pico-8 play session: no input (idle), after a click and taps of 🅾, ❎, 🅾+❎, 🅾 in the second before t = 0

[t = 1 s] idle ~1s (no d-pad/buttons)
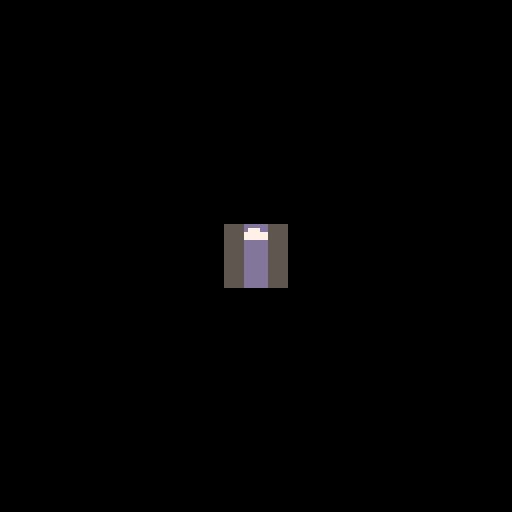

pico-8 cartridge
version 4
__lua__
function _init()
 cls()
 switch_state=0
 train={{64,8},{72,8},{80,8}}
end

function move_segment(s,dir)
 spd=dir*2
 if s[2]==8 then--topside
  if s[1]==112 then --topright
   s[2]+=spd
  else
   s[1]+=spd
  end
 else
 if s[1]==112 then --right
  if s[2]==112 then --botright
   s[1]-=spd
  else
   s[2]+=spd
  end
 else
 if s[2]==112 then --bot
  if s[1]==8 then --bot side
   s[2]-=spd
  else
   s[1]-=spd
  end
 else
 if s[1]==8 then --left side
  if s[2]==8 then --topleft
   s[1]+=spd
   else
   s[2]-=spd
  end
end
end
end
end
end

function adv_switch()
 if switch_state<1 then
  switch_state+=1
 else
  switch_state=0
 end
end

function move_train()
 for t in all(train) do
  move_segment(t,switch_state)
 end
end

function _update()
 if btn(4) then
  adv_switch()
 end
 move_train()
end

function draw_train()
 local len=count(train)
 for t=1,len do
  if t==1 then
   sprite=11
  else
  if t==len then
   sprite=13
  else
   sprite=12
  end
  end
  spr(sprite,train[t][1],train[t][2])
end
end

function draw_switch()
 if switch_state==1 then
  sspr(0,16,16,16,56,56,16,16)
 else
  sspr(64,16,16,16,56,56,16,16)
 end
end

function _draw()
 map(0,0,0,0,16,16)
 draw_switch()
 draw_train()
end
__gfx__
00000000000000000000000000000000000000000000000000000000000000000000000000000000000000000000000000000000000000000000000000000000
00000000000000000000000000000000000000000000000000000000000000000000000000000000000000000000000000000000000000000000000000000000
00000000000000000000000000000000000000000000000000000000000000000000000000000000000000000000000000000000000000000000000000000000
00000000000000000000000000000000000000000000000000000000000000000000000000000000000000000000000000000000000000000000000000000000
00000000000000000000000000000000000000000000000000000000000000000000000000000000000000000000000000000000000000000000000000000000
00000000000000000000000000000000000000000000000000000000000000000000000000000000000000000000000000000000000000000000000000000000
00000000000000000000000000000000000000000000000000000000000000000000000000000000000000000000000000000000000000000000000000000000
00000000000000000000000000000000000000000000000000000000000000000000000000000000000000000000000000000000000000000000000000000000
00000000000000000000000000000000000000000000000000000000000000000000000000000000000000000000000000000000000000000000000000000000
00000000000000000000000000000000000000000000000000000000000000000000000000000000000000000000000000000000000000000000000000000000
00000000000000000000000000000000000000000000000000000000000000000000000000000000000000000000000000000000000000000000000000000000
00000000000000000000000000000000000000000000000000000000000000000000000000000000000000000000000000000000000000000000000000000000
00000000000000000000000000000000000000000000000000000000000000000000000000000000000000000000000000000000000000000000000000000000
00000000000000000000000000000000000000000000000000000000000000000000000000000000000000000000000000000000000000000000000000000000
00000000000000000000000000000000000000000000000000000000000000000000000000000000000000000000000000000000000000000000000000000000
00000000000000000000000000000000000000000000000000000000000000000000000000000000000000000000000000000000000000000000000000000000
55555dddddd555550000000000000000000000000000000000000000000000000000000000000000000000000000000000000000000000000000000000000000
55555d777dd555550000000000000000000000000000000000000000000000000000000000000000000000000000000000000000000000000000000000000000
55555777777555550000000000000000000000000000000000000000000000000000000000000000000000000000000000000000000000000000000000000000
55555777777555550000000000000000000000000000000000000000000000000000000000000000000000000000000000000000000000000000000000000000
55555dddddd555550000000000000000000000000000000000000000000000000000000000000000000000000000000000000000000000000000000000000000
55555dddddd555550000000000000000000000000000000000000000000000000000000000000000000000000000000000000000000000000000000000000000
55555dddddd555550000000000000000000000000000000000000000000000000000000000000000000000000000000000000000000000000000000000000000
55555dddddd555550000000000000000000000000000000000000000000000000000000000000000000000000000000000000000000000000000000000000000
55555dddddd555550000000000000000000000000000000000000000000000000000000000000000000000000000000000000000000000000000000000000000
55555dddddd555550000000000000000000000000000000000000000000000000000000000000000000000000000000000000000000000000000000000000000
55555dddddd555550000000000000000000000000000000000000000000000000000000000000000000000000000000000000000000000000000000000000000
55555dddddd555550000000000000000000000000000000000000000000000000000000000000000000000000000000000000000000000000000000000000000
55555dddddd555550000000000000000000000000000000000000000000000000000000000000000000000000000000000000000000000000000000000000000
55555dddddd555550000000000000000000000000000000000000000000000000000000000000000000000000000000000000000000000000000000000000000
55555dddddd555550000000000000000000000000000000000000000000000000000000000000000000000000000000000000000000000000000000000000000
55555dddddd555550000000000000000000000000000000000000000000000000000000000000000000000000000000000000000000000000000000000000000
00000000000000000000000000000000000000000000000000000000000000000000000000000000000000000000000000000000000000000000000000000000
00000000000000000000000000000000000000000000000000000000000000000000000000000000000000000000000000000000000000000000000000000000
00000000000000000000000000000000000000000000000000000000000000000000000000000000000000000000000000000000000000000000000000000000
00000000000000000000000000000000000000000000000000000000000000000000000000000000000000000000000000000000000000000000000000000000
00000000000000000000000000000000000000000000000000000000000000000000000000000000000000000000000000000000000000000000000000000000
00000000000000000000000000000000000000000000000000000000000000000000000000000000000000000000000000000000000000000000000000000000
00000000000000000000000000000000000000000000000000000000000000000000000000000000000000000000000000000000000000000000000000000000
00000000000000000000000000000000000000000000000000000000000000000000000000000000000000000000000000000000000000000000000000000000
00000000000000000000000000000000000000000000000000000000000000000000000000000000000000000000000000000000000000000000000000000000
00000000000000000000000000000000000000000000000000000000000000000000000000000000000000000000000000000000000000000000000000000000
00000000000000000000000000000000000000000000000000000000000000000000000000000000000000000000000000000000000000000000000000000000
00000000000000000000000000000000000000000000000000000000000000000000000000000000000000000000000000000000000000000000000000000000
00000000000000000000000000000000000000000000000000000000000000000000000000000000000000000000000000000000000000000000000000000000
00000000000000000000000000000000000000000000000000000000000000000000000000000000000000000000000000000000000000000000000000000000
00000000000000000000000000000000000000000000000000000000000000000000000000000000000000000000000000000000000000000000000000000000
00000000000000000000000000000000000000000000000000000000000000000000000000000000000000000000000000000000000000000000000000000000
00000000000000000000000000000000000000000000000000000000000000000000000000000000000000000000000000000000000000000000000000000000
00000000000000000000000000000000000000000000000000000000000000000000000000000000000000000000000000000000000000000000000000000000
00000000000000000000000000000000000000000000000000000000000000000000000000000000000000000000000000000000000000000000000000000000
00000000000000000000000000000000000000000000000000000000000000000000000000000000000000000000000000000000000000000000000000000000
00000000000000000000000000000000000000000000000000000000000000000000000000000000000000000000000000000000000000000000000000000000
00000000000000000000000000000000000000000000000000000000000000000000000000000000000000000000000000000000000000000000000000000000
00000000000000000000000000000000000000000000000000000000000000000000000000000000000000000000000000000000000000000000000000000000
00000000000000000000000000000000000000000000000000000000000000000000000000000000000000000000000000000000000000000000000000000000
00000000000000000000000000000000000000000000000000000000000000000000000000000000000000000000000000000000000000000000000000000000
00000000000000000000000000000000000000000000000000000000000000000000000000000000000000000000000000000000000000000000000000000000
00000000000000000000000000000000000000000000000000000000000000000000000000000000000000000000000000000000000000000000000000000000
00000000000000000000000000000000000000000000000000000000000000000000000000000000000000000000000000000000000000000000000000000000
00000000000000000000000000000000000000000000000000000000000000000000000000000000000000000000000000000000000000000000000000000000
00000000000000000000000000000000000000000000000000000000000000000000000000000000000000000000000000000000000000000000000000000000
00000000000000000000000000000000000000000000000000000000000000000000000000000000000000000000000000000000000000000000000000000000
00000000000000000000000000000000000000000000000000000000000000000000000000000000000000000000000000000000000000000000000000000000
00000000000000000000000000000000000000000000000000000000000000000000000000000000000000000000000000000000000000000000000000000000
00000000000000000000000000000000000000000000000000000000000000000000000000000000000000000000000000000000000000000000000000000000
00000000000000000000000000000000000000000000000000000000000000000000000000000000000000000000000000000000000000000000000000000000
00000000000000000000000000000000000000000000000000000000000000000000000000000000000000000000000000000000000000000000000000000000
00000000000000000000000000000000000000000000000000000000000000000000000000000000000000000000000000000000000000000000000000000000
00000000000000000000000000000000000000000000000000000000000000000000000000000000000000000000000000000000000000000000000000000000
00000000000000000000000000000000000000000000000000000000000000000000000000000000000000000000000000000000000000000000000000000000
00000000000000000000000000000000000000000000000000000000000000000000000000000000000000000000000000000000000000000000000000000000
00000000000000000000000000000000000000000000000000000000000000000000000000000000000000000000000000000000000000000000000000000000
00000000000000000000000000000000000000000000000000000000000000000000000000000000000000000000000000000000000000000000000000000000
00000000000000000000000000000000000000000000000000000000000000000000000000000000000000000000000000000000000000000000000000000000
00000000000000000000000000000000000000000000000000000000000000000000000000000000000000000000000000000000000000000000000000000000
00000000000000000000000000000000000000000000000000000000000000000000000000000000000000000000000000000000000000000000000000000000
00000000000000000000000000000000000000000000000000000000000000000000000000000000000000000000000000000000000000000000000000000000
00000000000000000000000000000000000000000000000000000000000000000000000000000000000000000000000000000000000000000000000000000000
00000000000000000000000000000000000000000000000000000000000000000000000000000000000000000000000000000000000000000000000000000000
00000000000000000000000000000000000000000000000000000000000000000000000000000000000000000000000000000000000000000000000000000000
00000000000000000000000000000000000000000000000000000000000000000000000000000000000000000000000000000000000000000000000000000000
00000000000000000000000000000000000000000000000000000000000000000000000000000000000000000000000000000000000000000000000000000000
00000000000000000000000000000000000000000000000000000000000000000000000000000000000000000000000000000000000000000000000000000000
00000000000000000000000000000000000000000000000000000000000000000000000000000000000000000000000000000000000000000000000000000000
00000000000000000000000000000000000000000000000000000000000000000000000000000000000000000000000000000000000000000000000000000000
00000000000000000000000000000000000000000000000000000000000000000000000000000000000000000000000000000000000000000000000000000000
00000000000000000000000000000000000000000000000000000000000000000000000000000000000000000000000000000000000000000000000000000000
00000000000000000000000000000000000000000000000000000000000000000000000000000000000000000000000000000000000000000000000000000000
00000000000000000000000000000000000000000000000000000000000000000000000000000000000000000000000000000000000000000000000000000000
00000000000000000000000000000000000000000000000000000000000000000000000000000000000000000000000000000000000000000000000000000000
00000000000000000000000000000000000000000000000000000000000000000000000000000000000000000000000000000000000000000000000000000000
00000000000000000000000000000000000000000000000000000000000000000000000000000000000000000000000000000000000000000000000000000000
00000000000000000000000000000000000000000000000000000000000000000000000000000000000000000000000000000000000000000000000000000000
00000000000000000000000000000000000000000000000000000000000000000000000000000000000000000000000000000000000000000000000000000000
00000000000000000000000000000000000000000000000000000000000000000000000000000000000000000000000000000000000000000000000000000000
00000000000000000000000000000000000000000000000000000000000000000000000000000000000000000000000000000000000000000000000000000000
00000000000000000000000000000000000000000000000000000000000000000000000000000000000000000000000000000000000000000000000000000000
00000000000000000000000000000000000000000000000000000000000000000000000000000000000000000000000000000000000000000000000000000000
00000000000000000000000000000000000000000000000000000000000000000000000000000000000000000000000000000000000000000000000000000000
00000000000000000000000000000000000000000000000000000000000000000000000000000000000000000000000000000000000000000000000000000000
00000000000000000000000000000000000000000000000000000000000000000000000000000000000000000000000000000000000000000000000000000000
00000000000000000000000000000000000000000000000000000000000000000000000000000000000000000000000000000000000000000000000000000000
00000000000000000000000000000000000000000000000000000000000000000000000000000000000000000000000000000000000000000000000000000000
00000000000000000000000000000000000000000000000000000000000000000000000000000000000000000000000000000000000000000000000000000000
00000000000000000000000000000000000000000000000000000000000000000000000000000000000000000000000000000000000000000000000000000000
00000000000000000000000000000000000000000000000000000000000000000000000000000000000000000000000000000000000000000000000000000000
00000000000000000000000000000000000000000000000000000000000000000000000000000000000000000000000000000000000000000000000000000000
00000000000000000000000000000000000000000000000000000000000000000000000000000000000000000000000000000000000000000000000000000000
00000000000000000000000000000000000000000000000000000000000000000000000000000000000000000000000000000000000000000000000000000000
00000000000000000000000000000000000000000000000000000000000000000000000000000000000000000000000000000000000000000000000000000000
00000000000000000000000000000000000000000000000000000000000000000000000000000000000000000000000000000000000000000000000000000000
00000000000000000000000000000000000000000000000000000000000000000000000000000000000000000000000000000000000000000000000000000000
00000000000000000000000000000000000000000000000000000000000000000000000000000000000000000000000000000000000000000000000000000000
00000000000000000000000000000000000000000000000000000000000000000000000000000000000000000000000000000000000000000000000000000000
00000000000000000000000000000000000000000000000000000000000000000000000000000000000000000000000000000000000000000000000000000000
00000000000000000000000000000000000000000000000000000000000000000000000000000000000000000000000000000000000000000000000000000000
00000000000000000000000000000000000000000000000000000000000000000000000000000000000000000000000000000000000000000000000000000000
00000000000000000000000000000000000000000000000000000000000000000000000000000000000000000000000000000000000000000000000000000000
00000000000000000000000000000000000000000000000000000000000000000000000000000000000000000000000000000000000000000000000000000000
00000000000000000000000000000000000000000000000000000000000000000000000000000000000000000000000000000000000000000000000000000000
00000000000000000000000000000000000000000000000000000000000000000000000000000000000000000000000000000000000000000000000000000000
00000000000000000000000000000000000000000000000000000000000000000000000000000000000000000000000000000000000000000000000000000000
00000000000000000000000000000000000000000000000000000000000000000000000000000000000000000000000000000000000000000000000000000000
00000000000000000000000000000000000000000000000000000000000000000000000000000000000000000000000000000000000000000000000000000000
00000000000000000000000000000000000000000000000000000000000000000000000000000000000000000000000000000000000000000000000000000000
00000000000000000000000000000000000000000000000000000000000000000000000000000000000000000000000000000000000000000000000000000000
00000000000000000000000000000000000000000000000000000000000000000000000000000000000000000000000000000000000000000000000000000000
__gff__
0000000000000000000000000000000000000000000000000000000000000000000000000000000000000000000000000000000000000000000000000000000000000000000000000000000000000000000000000000000000000000000000000000000000000000000000000000000000000000000000000000000000000000
0000000000000000000000000000000000000000000000000000000000000000000000000000000000000000000000000000000000000000000000000000000000000000000000000000000000000000000000000000000000000000000000000000000000000000000000000000000000000000000000000000000000000000
__map__
0000000000000000000000000000000000000000000000000000000000000000000000000000000000000000000000000000000000000000000000000000000000000000000000000000000000000000000000000000000000000000000000000000000000000000000000000000000000000000000000000000000000000000
0000000000000000000000000000000000000000000000000000000000000000000000000000000000000000000000000000000000000000000000000000000000000000000000000000000000000000000000000000000000000000000000000000000000000000000000000000000000000000000000000000000000000000
0000000000000000000000000000000000000000000000000000000000000000000000000000000000000000000000000000000000000000000000000000000000000000000000000000000000000000000000000000000000000000000000000000000000000000000000000000000000000000000000000000000000000000
0000000000000000000000000000000000000000000000000000000000000000000000000000000000000000000000000000000000000000000000000000000000000000000000000000000000000000000000000000000000000000000000000000000000000000000000000000000000000000000000000000000000000000
0000000000000000000000000000000000000000000000000000000000000000000000000000000000000000000000000000000000000000000000000000000000000000000000000000000000000000000000000000000000000000000000000000000000000000000000000000000000000000000000000000000000000000
0000000000000000000000000000000000000000000000000000000000000000000000000000000000000000000000000000000000000000000000000000000000000000000000000000000000000000000000000000000000000000000000000000000000000000000000000000000000000000000000000000000000000000
0000000000000000000000000000000000000000000000000000000000000000000000000000000000000000000000000000000000000000000000000000000000000000000000000000000000000000000000000000000000000000000000000000000000000000000000000000000000000000000000000000000000000000
0000000000000000000000000000000000000000000000000000000000000000000000000000000000000000000000000000000000000000000000000000000000000000000000000000000000000000000000000000000000000000000000000000000000000000000000000000000000000000000000000000000000000000
0000000000000000000000000000000000000000000000000000000000000000000000000000000000000000000000000000000000000000000000000000000000000000000000000000000000000000000000000000000000000000000000000000000000000000000000000000000000000000000000000000000000000000
0000000000000000000000000000000000000000000000000000000000000000000000000000000000000000000000000000000000000000000000000000000000000000000000000000000000000000000000000000000000000000000000000000000000000000000000000000000000000000000000000000000000000000
0000000000000000000000000000000000000000000000000000000000000000000000000000000000000000000000000000000000000000000000000000000000000000000000000000000000000000000000000000000000000000000000000000000000000000000000000000000000000000000000000000000000000000
0000000000000000000000000000000000000000000000000000000000000000000000000000000000000000000000000000000000000000000000000000000000000000000000000000000000000000000000000000000000000000000000000000000000000000000000000000000000000000000000000000000000000000
0000000000000000000000000000000000000000000000000000000000000000000000000000000000000000000000000000000000000000000000000000000000000000000000000000000000000000000000000000000000000000000000000000000000000000000000000000000000000000000000000000000000000000
0000000000000000000000000000000000000000000000000000000000000000000000000000000000000000000000000000000000000000000000000000000000000000000000000000000000000000000000000000000000000000000000000000000000000000000000000000000000000000000000000000000000000000
0000000000000000000000000000000000000000000000000000000000000000000000000000000000000000000000000000000000000000000000000000000000000000000000000000000000000000000000000000000000000000000000000000000000000000000000000000000000000000000000000000000000000000
0000000000000000000000000000000000000000000000000000000000000000000000000000000000000000000000000000000000000000000000000000000000000000000000000000000000000000000000000000000000000000000000000000000000000000000000000000000000000000000000000000000000000000
0000000000000000000000000000000000000000000000000000000000000000000000000000000000000000000000000000000000000000000000000000000000000000000000000000000000000000000000000000000000000000000000000000000000000000000000000000000000000000000000000000000000000000
0000000000000000000000000000000000000000000000000000000000000000000000000000000000000000000000000000000000000000000000000000000000000000000000000000000000000000000000000000000000000000000000000000000000000000000000000000000000000000000000000000000000000000
0000000000000000000000000000000000000000000000000000000000000000000000000000000000000000000000000000000000000000000000000000000000000000000000000000000000000000000000000000000000000000000000000000000000000000000000000000000000000000000000000000000000000000
0000000000000000000000000000000000000000000000000000000000000000000000000000000000000000000000000000000000000000000000000000000000000000000000000000000000000000000000000000000000000000000000000000000000000000000000000000000000000000000000000000000000000000
0000000000000000000000000000000000000000000000000000000000000000000000000000000000000000000000000000000000000000000000000000000000000000000000000000000000000000000000000000000000000000000000000000000000000000000000000000000000000000000000000000000000000000
0000000000000000000000000000000000000000000000000000000000000000000000000000000000000000000000000000000000000000000000000000000000000000000000000000000000000000000000000000000000000000000000000000000000000000000000000000000000000000000000000000000000000000
0000000000000000000000000000000000000000000000000000000000000000000000000000000000000000000000000000000000000000000000000000000000000000000000000000000000000000000000000000000000000000000000000000000000000000000000000000000000000000000000000000000000000000
0000000000000000000000000000000000000000000000000000000000000000000000000000000000000000000000000000000000000000000000000000000000000000000000000000000000000000000000000000000000000000000000000000000000000000000000000000000000000000000000000000000000000000
0000000000000000000000000000000000000000000000000000000000000000000000000000000000000000000000000000000000000000000000000000000000000000000000000000000000000000000000000000000000000000000000000000000000000000000000000000000000000000000000000000000000000000
0000000000000000000000000000000000000000000000000000000000000000000000000000000000000000000000000000000000000000000000000000000000000000000000000000000000000000000000000000000000000000000000000000000000000000000000000000000000000000000000000000000000000000
0000000000000000000000000000000000000000000000000000000000000000000000000000000000000000000000000000000000000000000000000000000000000000000000000000000000000000000000000000000000000000000000000000000000000000000000000000000000000000000000000000000000000000
0000000000000000000000000000000000000000000000000000000000000000000000000000000000000000000000000000000000000000000000000000000000000000000000000000000000000000000000000000000000000000000000000000000000000000000000000000000000000000000000000000000000000000
0000000000000000000000000000000000000000000000000000000000000000000000000000000000000000000000000000000000000000000000000000000000000000000000000000000000000000000000000000000000000000000000000000000000000000000000000000000000000000000000000000000000000000
0000000000000000000000000000000000000000000000000000000000000000000000000000000000000000000000000000000000000000000000000000000000000000000000000000000000000000000000000000000000000000000000000000000000000000000000000000000000000000000000000000000000000000
0000000000000000000000000000000000000000000000000000000000000000000000000000000000000000000000000000000000000000000000000000000000000000000000000000000000000000000000000000000000000000000000000000000000000000000000000000000000000000000000000000000000000000
0000000000000000000000000000000000000000000000000000000000000000000000000000000000000000000000000000000000000000000000000000000000000000000000000000000000000000000000000000000000000000000000000000000000000000000000000000000000000000000000000000000000000000
